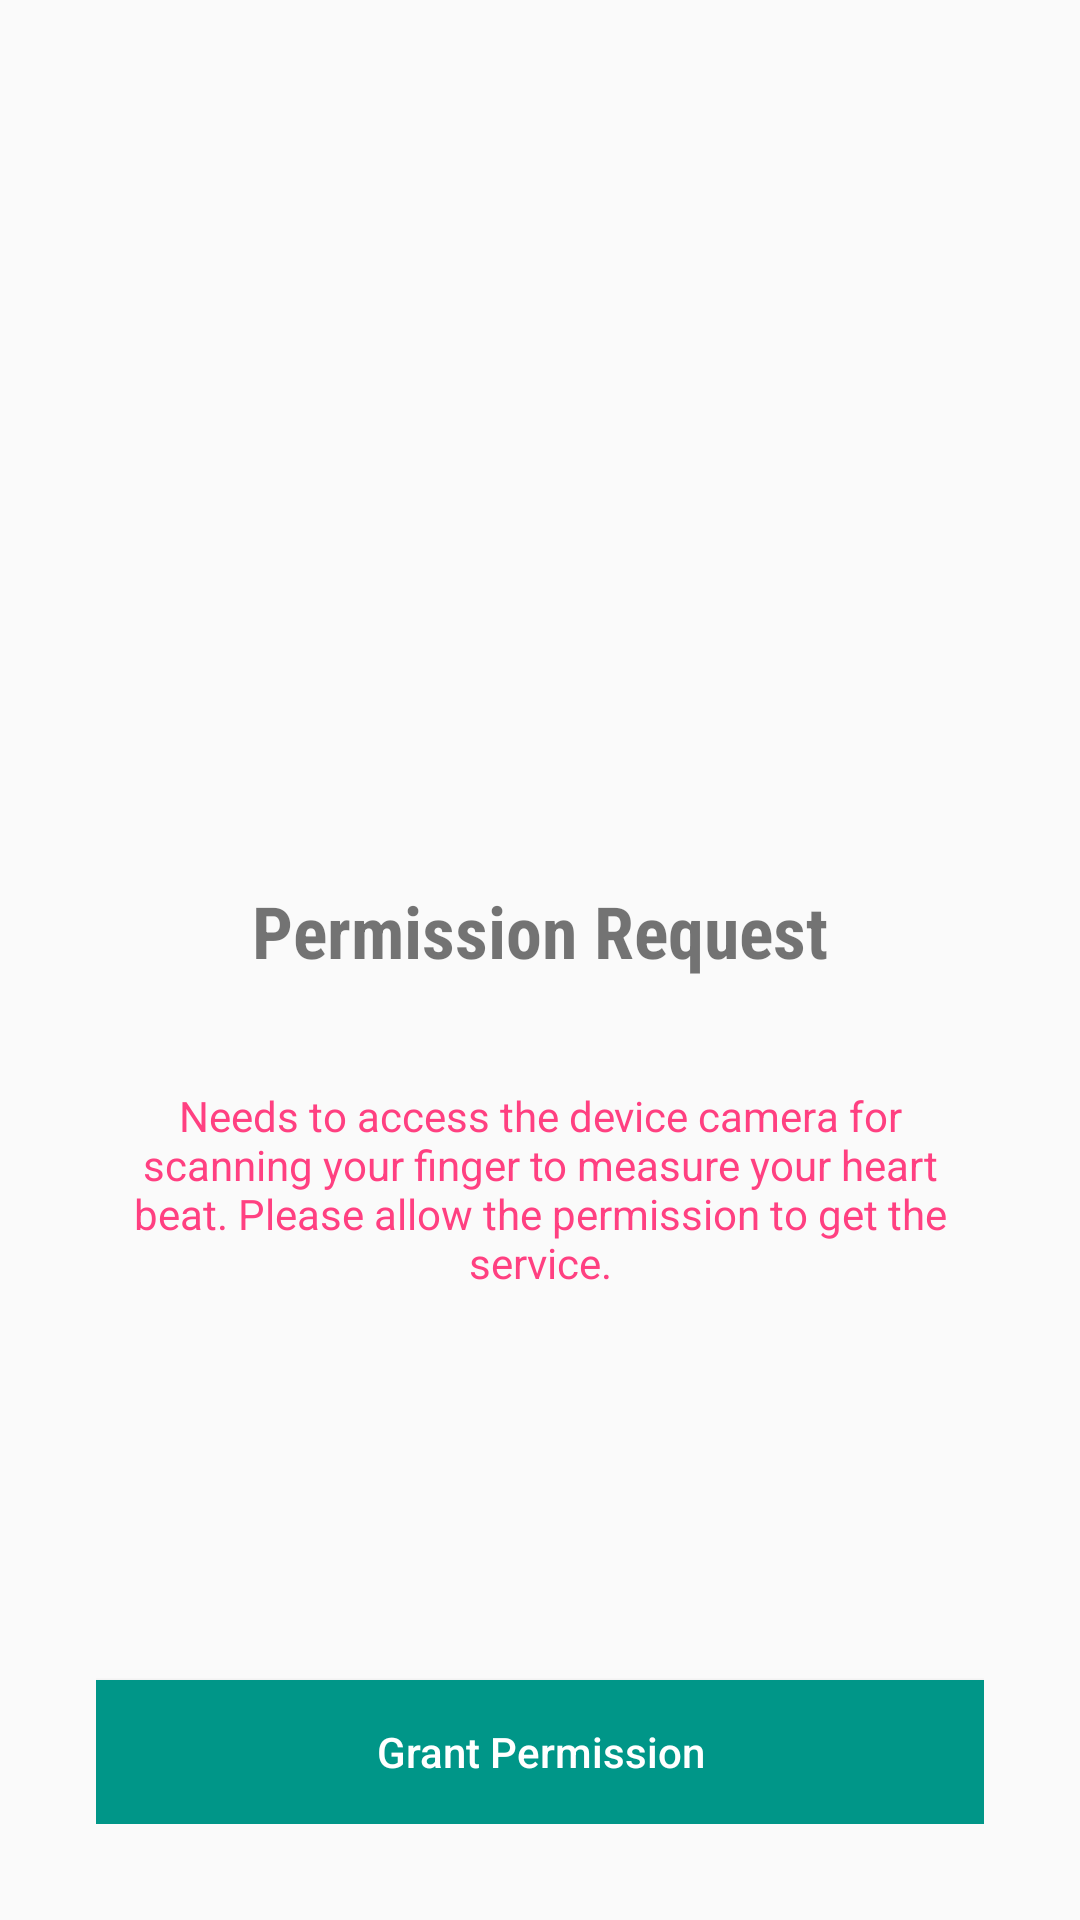

Write the Android layout XML for this screen, with the resource values it uses.
<!-- AndroidManifest.xml: application theme AppTheme -->
<!-- res/layout/activity_home.xml -->
<?xml version="1.0" encoding="utf-8"?>
<RelativeLayout xmlns:android="http://schemas.android.com/apk/res/android"
    xmlns:tools="http://schemas.android.com/tools"
    android:layout_width="match_parent"
    android:layout_height="match_parent"
    tools:context=".HomeActivity"
    android:padding="32dp">

    <LinearLayout
        android:layout_width="match_parent"
        android:layout_height="wrap_content"
        android:orientation="vertical"
        android:gravity="center_horizontal">

        <ImageView
            android:layout_width="250dp"
            android:layout_height="250dp"
            android:src="@drawable/hand_on_phone"
            tools:ignore="ContentDescription" />

        <TextView
            android:layout_width="wrap_content"
            android:layout_height="wrap_content"
            android:text="@string/permission_request"
            android:textSize="24sp"
            android:layout_marginTop="12dp"
            android:fontFamily="sans-serif-condensed"
            android:textStyle="bold"/>

        <TextView
            android:layout_width="wrap_content"
            android:layout_height="wrap_content"
            android:gravity="center_horizontal"
            android:layout_marginTop="36dp"
            android:textColor="@color/colorAccent"
            android:text="@string/camera_permission_needed"/>

    </LinearLayout>

    <Button
        android:id="@+id/btnCameraGrant"
        android:layout_width="match_parent"
        android:layout_height="wrap_content"
        android:layout_alignParentBottom="true"
        android:background="@color/colorButton"
        android:textColor="#FFFFFF"
        android:text="@string/grant_permission"
        android:textAllCaps="false"/>

</RelativeLayout>
<!-- resources referenced by this layout -->
<resources>
  <color name="colorAccent">#FF4081</color>
  <color name="colorButton">#009688</color>
  <string name="camera_permission_needed">Needs to access the device camera for scanning your finger to measure your heart beat. Please allow the permission to get the service.</string>
  <string name="grant_permission">Grant Permission</string>
  <string name="permission_request">Permission Request</string>
  <style name="AppTheme" parent="ParentTheme">
          
      </style>
  <style name="ParentTheme" parent="Theme.AppCompat.Light.NoActionBar">
          
          <item name="colorPrimary">@color/colorPrimary</item>
          <item name="colorPrimaryDark">@color/colorPrimaryDark</item>
          <item name="colorAccent">@color/colorAccent</item>
      </style>
  <color name="colorPrimary">#F7F7F7</color>
  <color name="colorPrimaryDark">#E6E6E6</color>
</resources>
